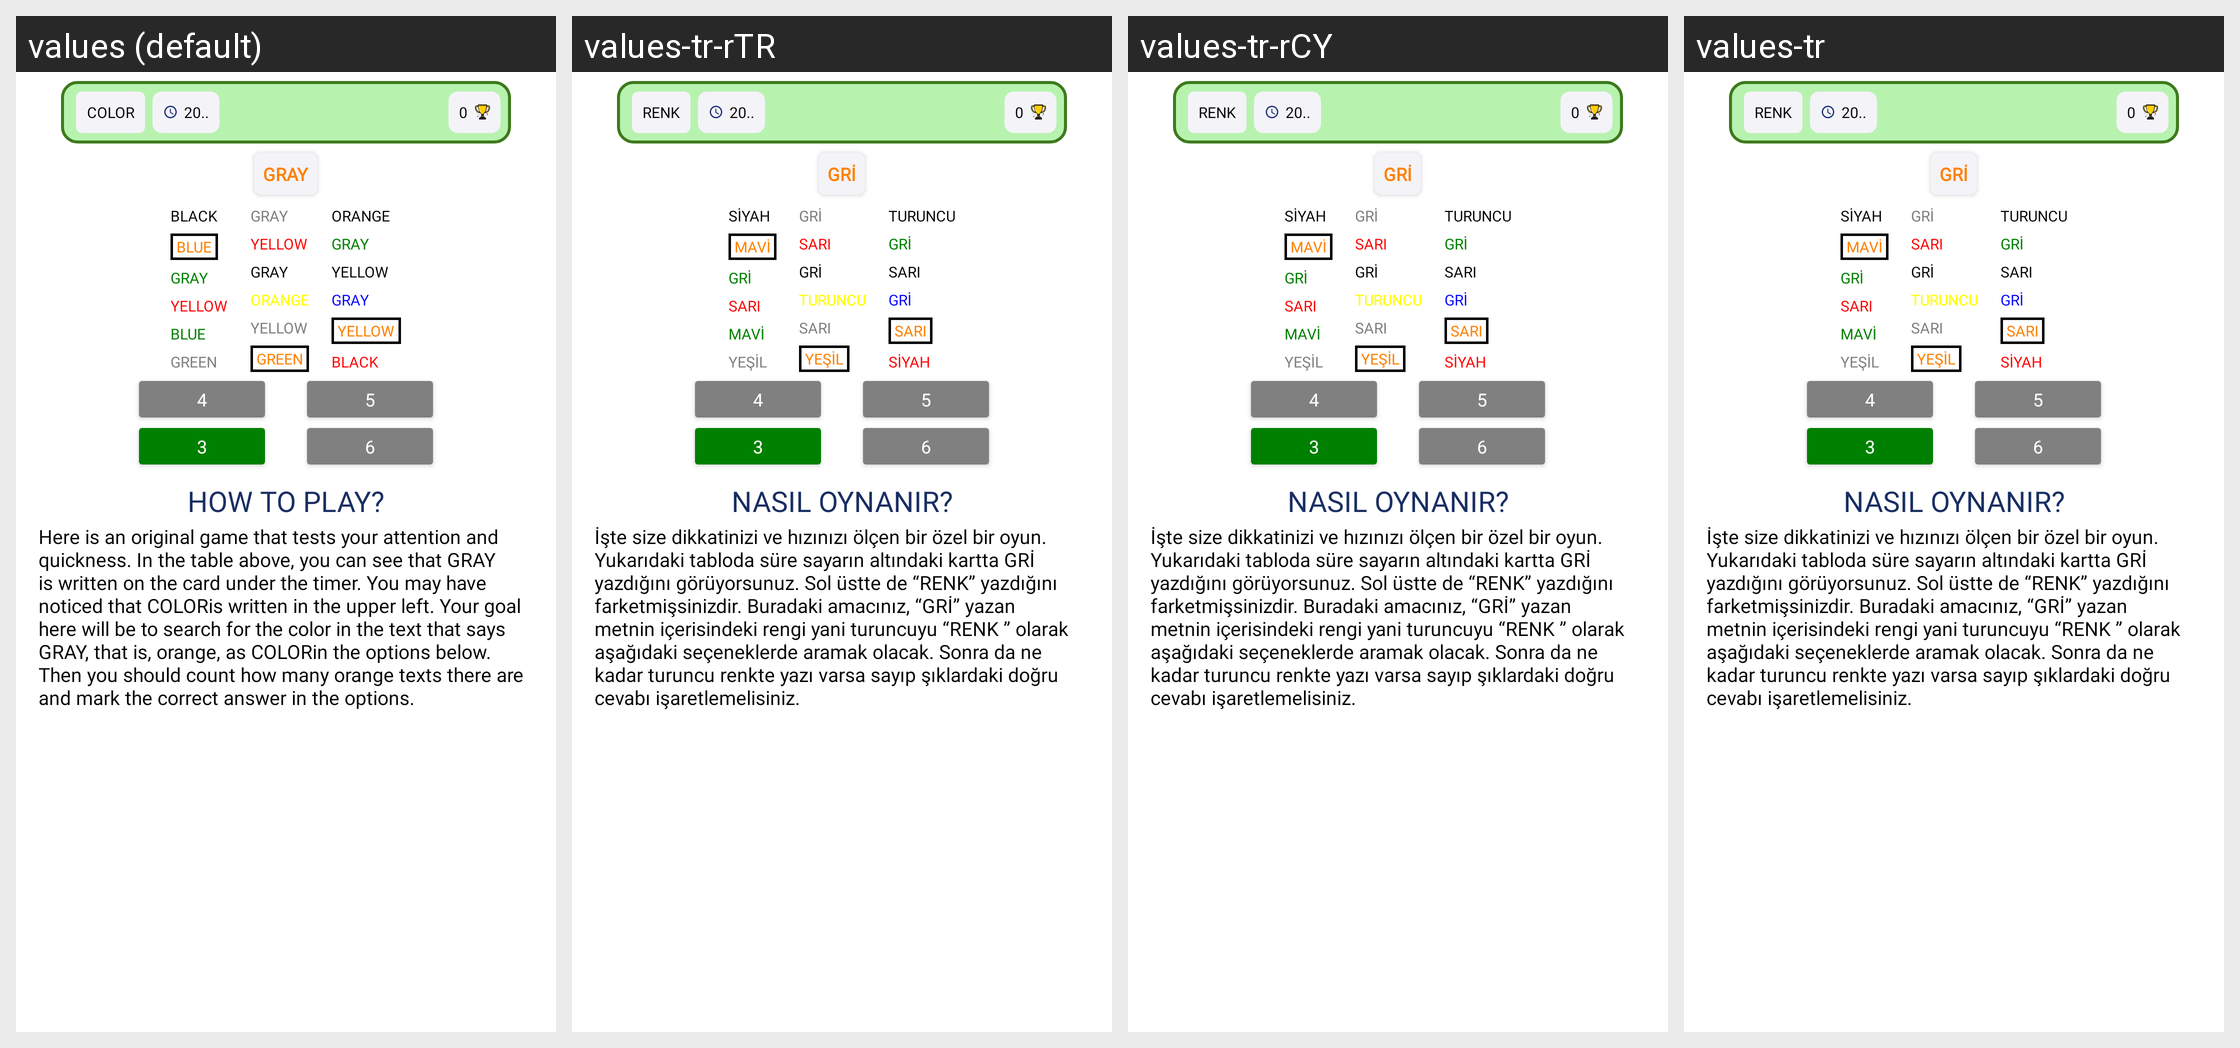

Here is an Android app screen in its default locale and in the app's own translations. Write out the translated-string differences for the strings that appear on this screen.
Android screen res/layout/layout_seviye3_bilgilendirme_1.xml rendered under 4 locales, left to right: values (default), values-tr-rTR, values-tr-rCY, values-tr. Device: Nexus 5 (rendered at 1080×1920; each locale shown at half size, 540×960, under a caption strip naming it); theme Theme.Mathmaster.
Other locales in the repository, not shown: values-de-rDE, values-es-rES, values-fr-rFR.
Strings drawn on this screen, with the default value and each locale's value (text and hints the layout hard-codes, and strings that could not be matched under every locale, appear in the picture but are not listed):

renk
  values: COLOR
  values-tr-rTR: RENK
  values-tr-rCY: RENK
  values-tr: RENK

gri
  values: GRAY
  values-tr-rTR: GRİ
  values-tr-rCY: GRİ
  values-tr: GRİ

siyah
  values: BLACK
  values-tr-rTR: SİYAH
  values-tr-rCY: SİYAH
  values-tr: SİYAH

mavi
  values: BLUE
  values-tr-rTR: MAVİ
  values-tr-rCY: MAVİ
  values-tr: MAVİ

sari
  values: YELLOW
  values-tr-rTR: SARI
  values-tr-rCY: SARI
  values-tr: SARI

yesil
  values: GREEN
  values-tr-rTR: YEŞİL
  values-tr-rCY: YEŞİL
  values-tr: YEŞİL

turuncu
  values: ORANGE
  values-tr-rTR: TURUNCU
  values-tr-rCY: TURUNCU
  values-tr: TURUNCU

nasil_oynanir
  values: HOW TO PLAY?
  values-tr-rTR: NASIL OYNANIR?
  values-tr-rCY: NASIL OYNANIR?
  values-tr: NASIL OYNANIR?

nasil_oynanir_seviyeuc_1
  values: Here is an original game that tests your attention and quickness. In the table above, you can see that GRAY is written on the card under the timer. You may have noticed that COLORis written in the upper left. Your goal here will be to search for the color in the text that says GRAY, that is, orange, as COLORin the options below. Then you should count how many orange texts there are and mark the …[clipped]
  values-tr-rTR: İşte size dikkatinizi ve hızınızı ölçen bir özel bir oyun. Yukarıdaki tabloda süre sayarın altındaki kartta GRİ yazdığını görüyorsunuz. Sol üstte de “RENK” yazdığını farketmişsinizdir. Buradaki amacınız, “GRİ” yazan metnin içerisindeki rengi yani turuncuyu “RENK ” olarak aşağıdaki seçeneklerde aramak olacak. Sonra da ne kadar turuncu renkte yazı varsa sayıp şıklardaki doğru cevabı …[clipped]
  values-tr-rCY: İşte size dikkatinizi ve hızınızı ölçen bir özel bir oyun. Yukarıdaki tabloda süre sayarın altındaki kartta GRİ yazdığını görüyorsunuz. Sol üstte de “RENK” yazdığını farketmişsinizdir. Buradaki amacınız, “GRİ” yazan metnin içerisindeki rengi yani turuncuyu “RENK ” olarak aşağıdaki seçeneklerde aramak olacak. Sonra da ne kadar turuncu renkte yazı varsa sayıp şıklardaki doğru cevabı …[clipped]
  values-tr: İşte size dikkatinizi ve hızınızı ölçen bir özel bir oyun. Yukarıdaki tabloda süre sayarın altındaki kartta GRİ yazdığını görüyorsunuz. Sol üstte de “RENK” yazdığını farketmişsinizdir. Buradaki amacınız, “GRİ” yazan metnin içerisindeki rengi yani turuncuyu “RENK ” olarak aşağıdaki seçeneklerde aramak olacak. Sonra da ne kadar turuncu renkte yazı varsa sayıp şıklardaki doğru cevabı …[clipped]
